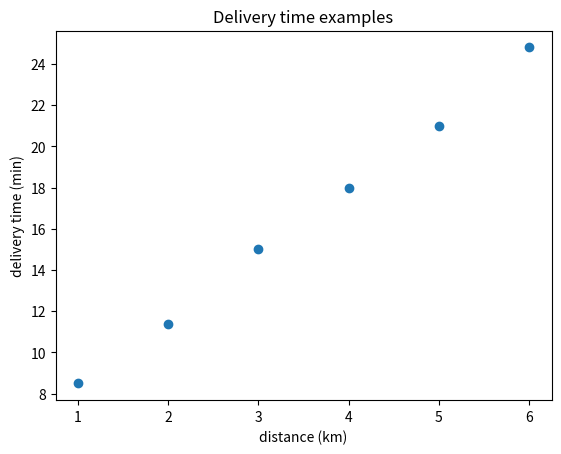

Write the Python code that produced this figure. (Note: this script raises an exception after producing the figure.)
import matplotlib.pyplot as plt

DATA = [
    (1.0, 8.5),
    (2.0, 11.4),
    (3.0, 15.0),
    (4.0, 18.0),
    (5.0, 21.0),
    (6.0, 24.8),
]

for distance, minutes in DATA:
    print(distance, "km ->", minutes, "min")

# Visualize the examples.
distances = [example[0] for example in DATA]
times = [example[1] for example in DATA]

plt.figure()
plt.scatter(distances, times)
plt.xlabel("distance (km)")
plt.ylabel("delivery time (min)")
plt.title("Delivery time examples")
plt.show()

def predict(distance, w, b):
    """Predict delivery time from distance using a linear model."""
    # TODO 1: return w * distance + b
    pass

print(predict(4.0, w=3.0, b=5.0))

distance = 5.0
actual = 21.0
w = 2.0
b = 5.0

prediction = predict(distance, w, b)
error = prediction - actual

print("prediction:", prediction)
print("actual:", actual)
print("error:", error)

# TODO 2: In a comment, write whether the model predicted too high or too low.

def mean_squared_error(data, w, b):
    """Return the average squared error over all examples."""
    total = 0
    for distance, actual in data:
        prediction = predict(distance, w, b)
        error = prediction - actual
        # TODO 3: add the squared error to total
        # total += ...
    return total / len(data)

print(mean_squared_error(DATA, w=2.0, b=5.0))

candidate_ws = [1.5, 2.0, 2.5, 3.0, 3.5]
b = 5.0

for w in candidate_ws:
    loss = mean_squared_error(DATA, w, b)
    print("w =", w, "loss =", round(loss, 3))

def plot_model(data, w, b):
    distances = [example[0] for example in data]
    times = [example[1] for example in data]

    x_line = [0, 7]
    y_line = [predict(x, w, b) for x in x_line]

    plt.figure()
    plt.scatter(distances, times)
    plt.plot(x_line, y_line)
    plt.xlabel("distance (km)")
    plt.ylabel("delivery time (min)")
    plt.title(f"Model: time = {w} * distance + {b}")
    plt.show()

# TODO 4: Try two different values of w and compare the plots.
plot_model(DATA, w=2.0, b=5.0)
plot_model(DATA, w=3.0, b=5.0)

# TODO 5: Write short answers here.
# 1.
# 2.
# 3.
# 4.
